Run: headless pygame with SDL's dummy video driver; simulated clock (each Clock.tick advances the game by its frame time, no real sleeping); random seed 0; keys injected as events and as key.get_pressed() state; no mouse input.
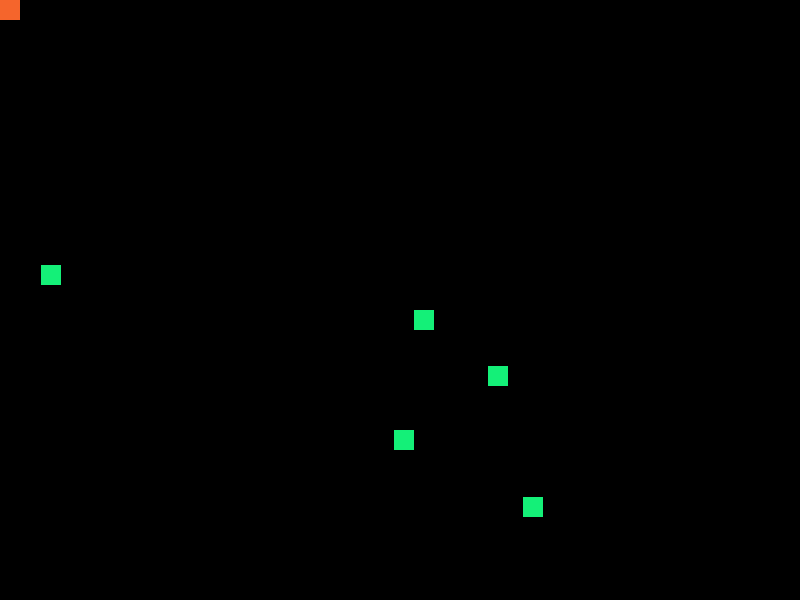
Frame 1 of 4 · flips 1–60 · no input
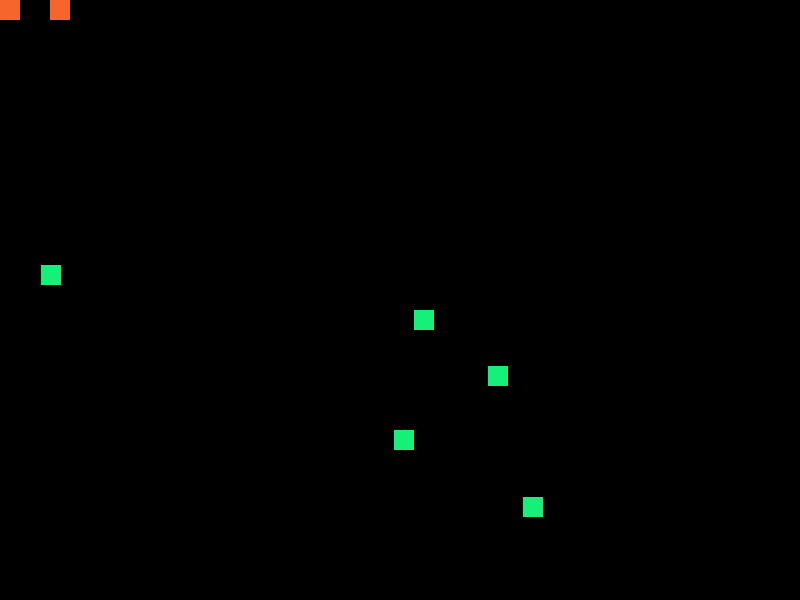
Frame 2 of 4 · flips 61–180 · tapped SPACE, RETURN · held RIGHT (→), D
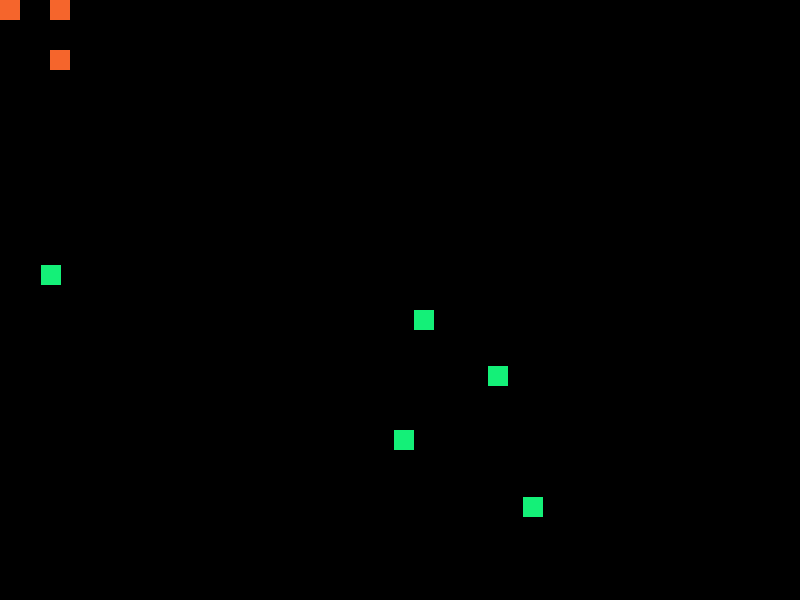
Frame 3 of 4 · flips 181–300 · held DOWN (↓), S
Frame 4 of 4 · flips 301–420 · held LEFT (←), A, UP (↑), W · screen unchanged from frame 3, image omitted

The pygame program that drew these frames:

import random
import pygame

class TestGame:

    def __init__(self):
        self.screen = None
        self.game_is_running = True
        self.box_position_x = 0
        self.box_position_y = 0
        self.background_rect = pygame.Rect(0, 0, 800, 600)
        self.food = 0

    def draw_box(self):
        box_colour = (245, 101, 44)
        pygame.draw.rect(self.screen, box_colour, (self.box_position_x, self.box_position_y,  20, 20))

    def draw_food(self, amount):
        box_colour = (20, 240, 120)

        for i in range(amount):
            pygame.draw.rect(self.screen, box_colour, (random.randrange(800), random.randrange(600),  20, 20))

    def border_patrol(self):
        if self.box_position_x < 0:
            self.box_position_x = 0
        elif self.box_position_x >= 780:
            self.box_position_x = 780

        if self.box_position_y < 0:
            self.box_position_y = 0
        elif self.box_position_y >= 580:
            self.box_position_y = 580

    def box_control(self, event):
        if event.key == pygame.K_DOWN:
            self.box_position_y += 50
        elif event.key == pygame.K_UP:
            self.box_position_y -= 50
        elif event.key == pygame.K_RIGHT:
            self.box_position_x += 50
        elif event.key == pygame.K_LEFT:
            self.box_position_x -= 50

    def run_game(self):
        SCREEN_WIDTH = 800
        SCREEN_HEIGHT = 600

        pygame.init()

        pygame.display.set_caption("Teeeeeeeeeeeeeest")
        self.screen = pygame.display.set_mode((SCREEN_WIDTH, SCREEN_HEIGHT), 0, 32)
        clock = pygame.time.Clock()
        self.game_is_running = True
        self.draw_food(5)

        while self.game_is_running:
            # limit frame speed to 30 fps
            time_passed = clock.tick(30)
            #self.screen.fill((55, 55, 55), self.background_rect)

            for event in pygame.event.get():
                if event.type == pygame.QUIT:
                    self.game_is_running = False
                elif event.type == pygame.KEYDOWN:
                    if event.key == pygame.K_ESCAPE:
                        self.game_is_running = False
                    else:
                        self.box_control(event)
                        self.border_patrol()

            self.draw_box()
            # final draw
            pygame.display.flip()

myGame = TestGame()
myGame.run_game()
